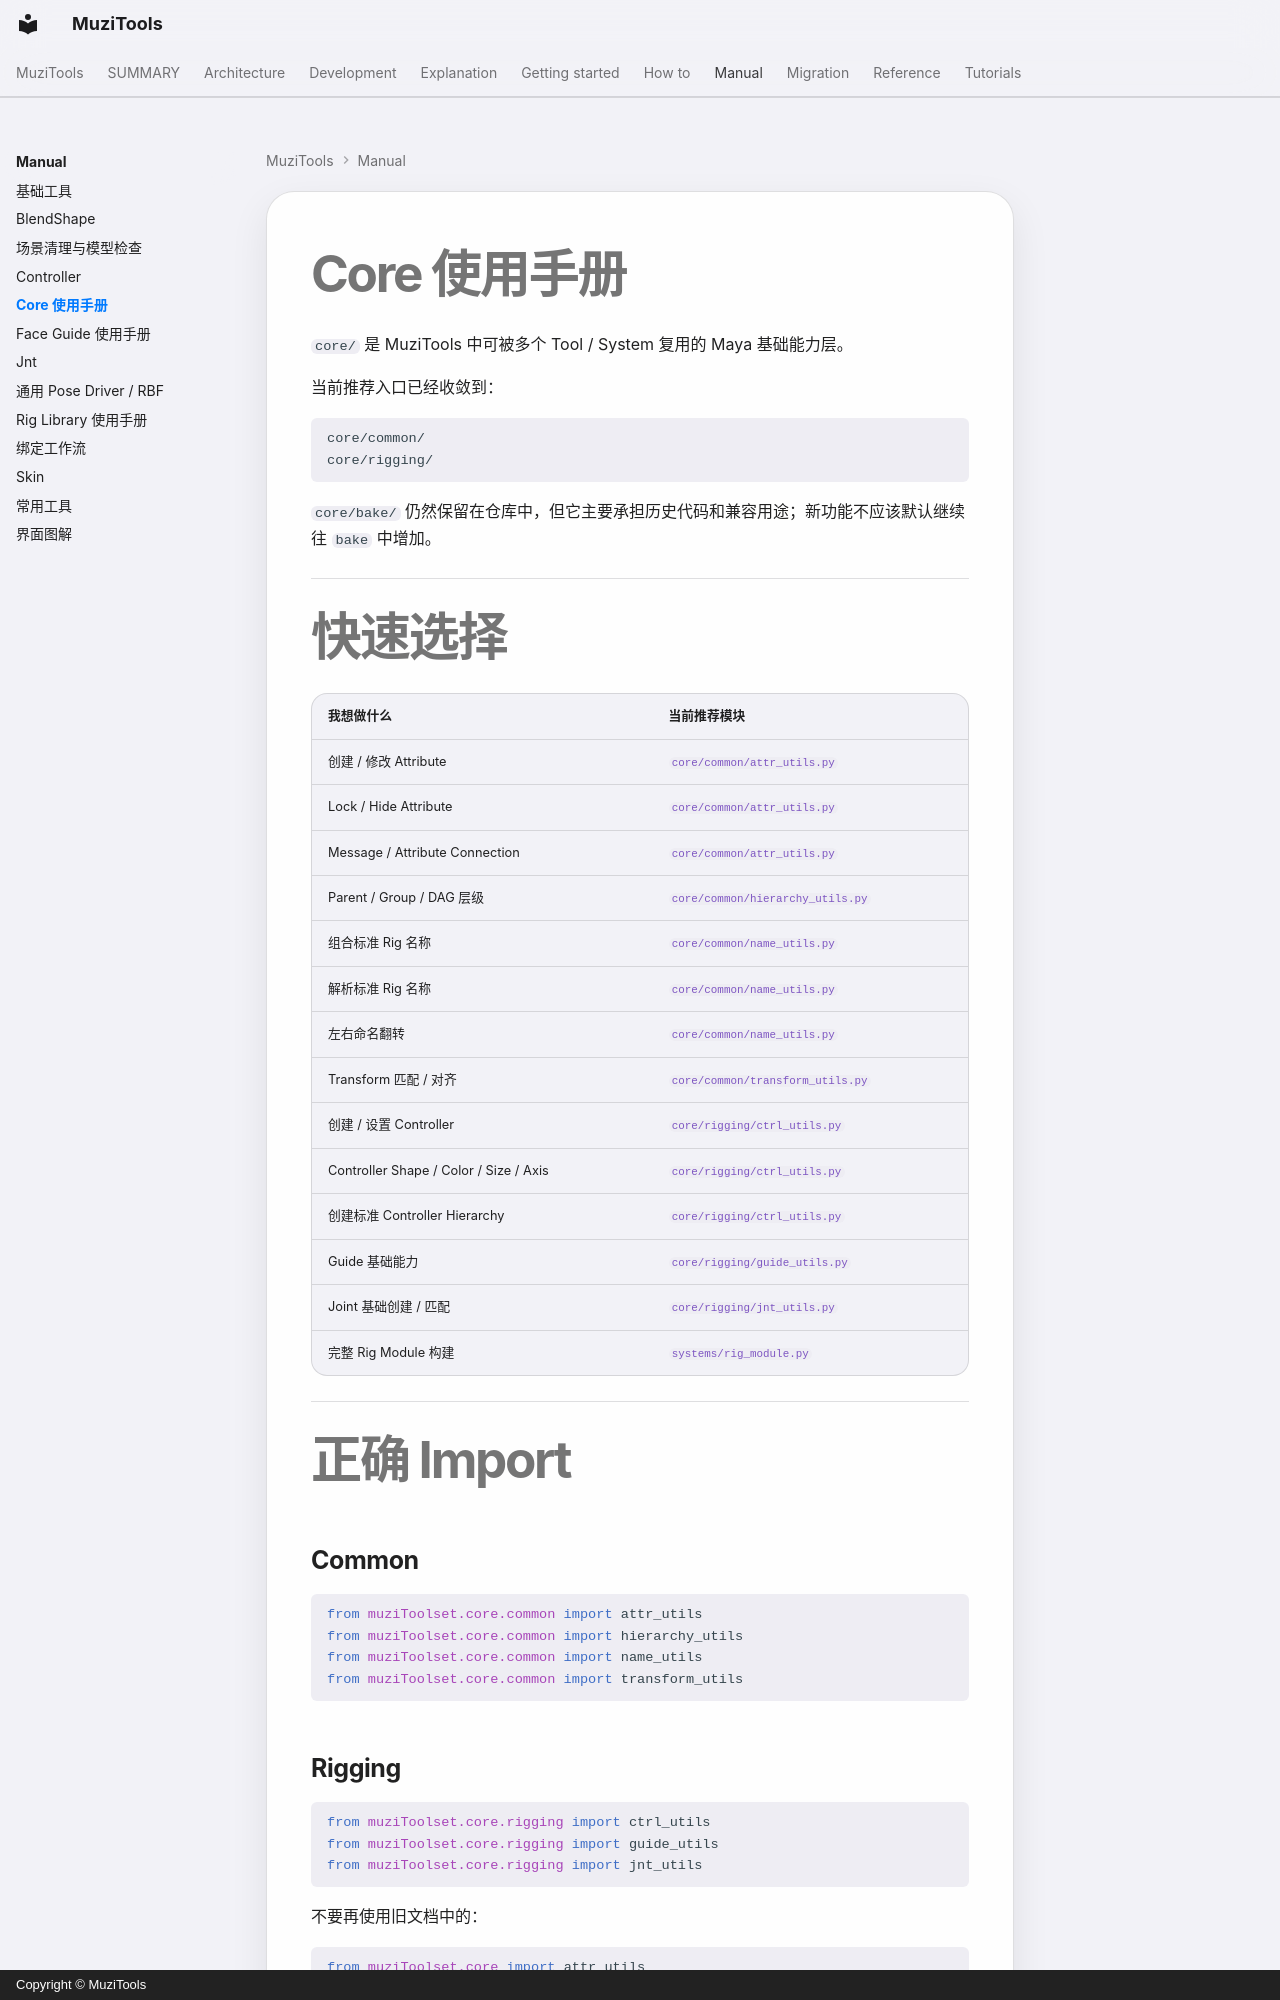

repository: MuZiMuZi/muziToolset · page: manual/core/index.html · generator: mkdocs · copyright: Copyright © MuziTools

# Core 使用手册

`core/` 是 MuziTools 中可被多个 Tool / System 复用的 Maya 基础能力层。

当前推荐入口已经收敛到：

```text
core/common/
core/rigging/
```

`core/bake/` 仍然保留在仓库中，但它主要承担历史代码和兼容用途；新功能不应该默认继续往 `bake` 中增加。

---

# 快速选择

| 我想做什么 | 当前推荐模块 |
| --- | --- |
| 创建 / 修改 Attribute | [`core/common/attr_utils.py`](../reference/core/common/attr_utils.md) |
| Lock / Hide Attribute | [`core/common/attr_utils.py`](../reference/core/common/attr_utils.md) |
| Message / Attribute Connection | [`core/common/attr_utils.py`](../reference/core/common/attr_utils.md) |
| Parent / Group / DAG 层级 | [`core/common/hierarchy_utils.py`](../reference/core/common/hierarchy_utils.md) |
| 组合标准 Rig 名称 | [`core/common/name_utils.py`](../reference/core/common/name_utils.md) |
| 解析标准 Rig 名称 | [`core/common/name_utils.py`](../reference/core/common/name_utils.md) |
| 左右命名翻转 | [`core/common/name_utils.py`](../reference/core/common/name_utils.md) |
| Transform 匹配 / 对齐 | [`core/common/transform_utils.py`](../reference/core/common/transform_utils.md) |
| 创建 / 设置 Controller | [`core/rigging/ctrl_utils.py`](../reference/core/rigging/ctrl_utils.md) |
| Controller Shape / Color / Size / Axis | [`core/rigging/ctrl_utils.py`](../reference/core/rigging/ctrl_utils.md) |
| 创建标准 Controller Hierarchy | [`
